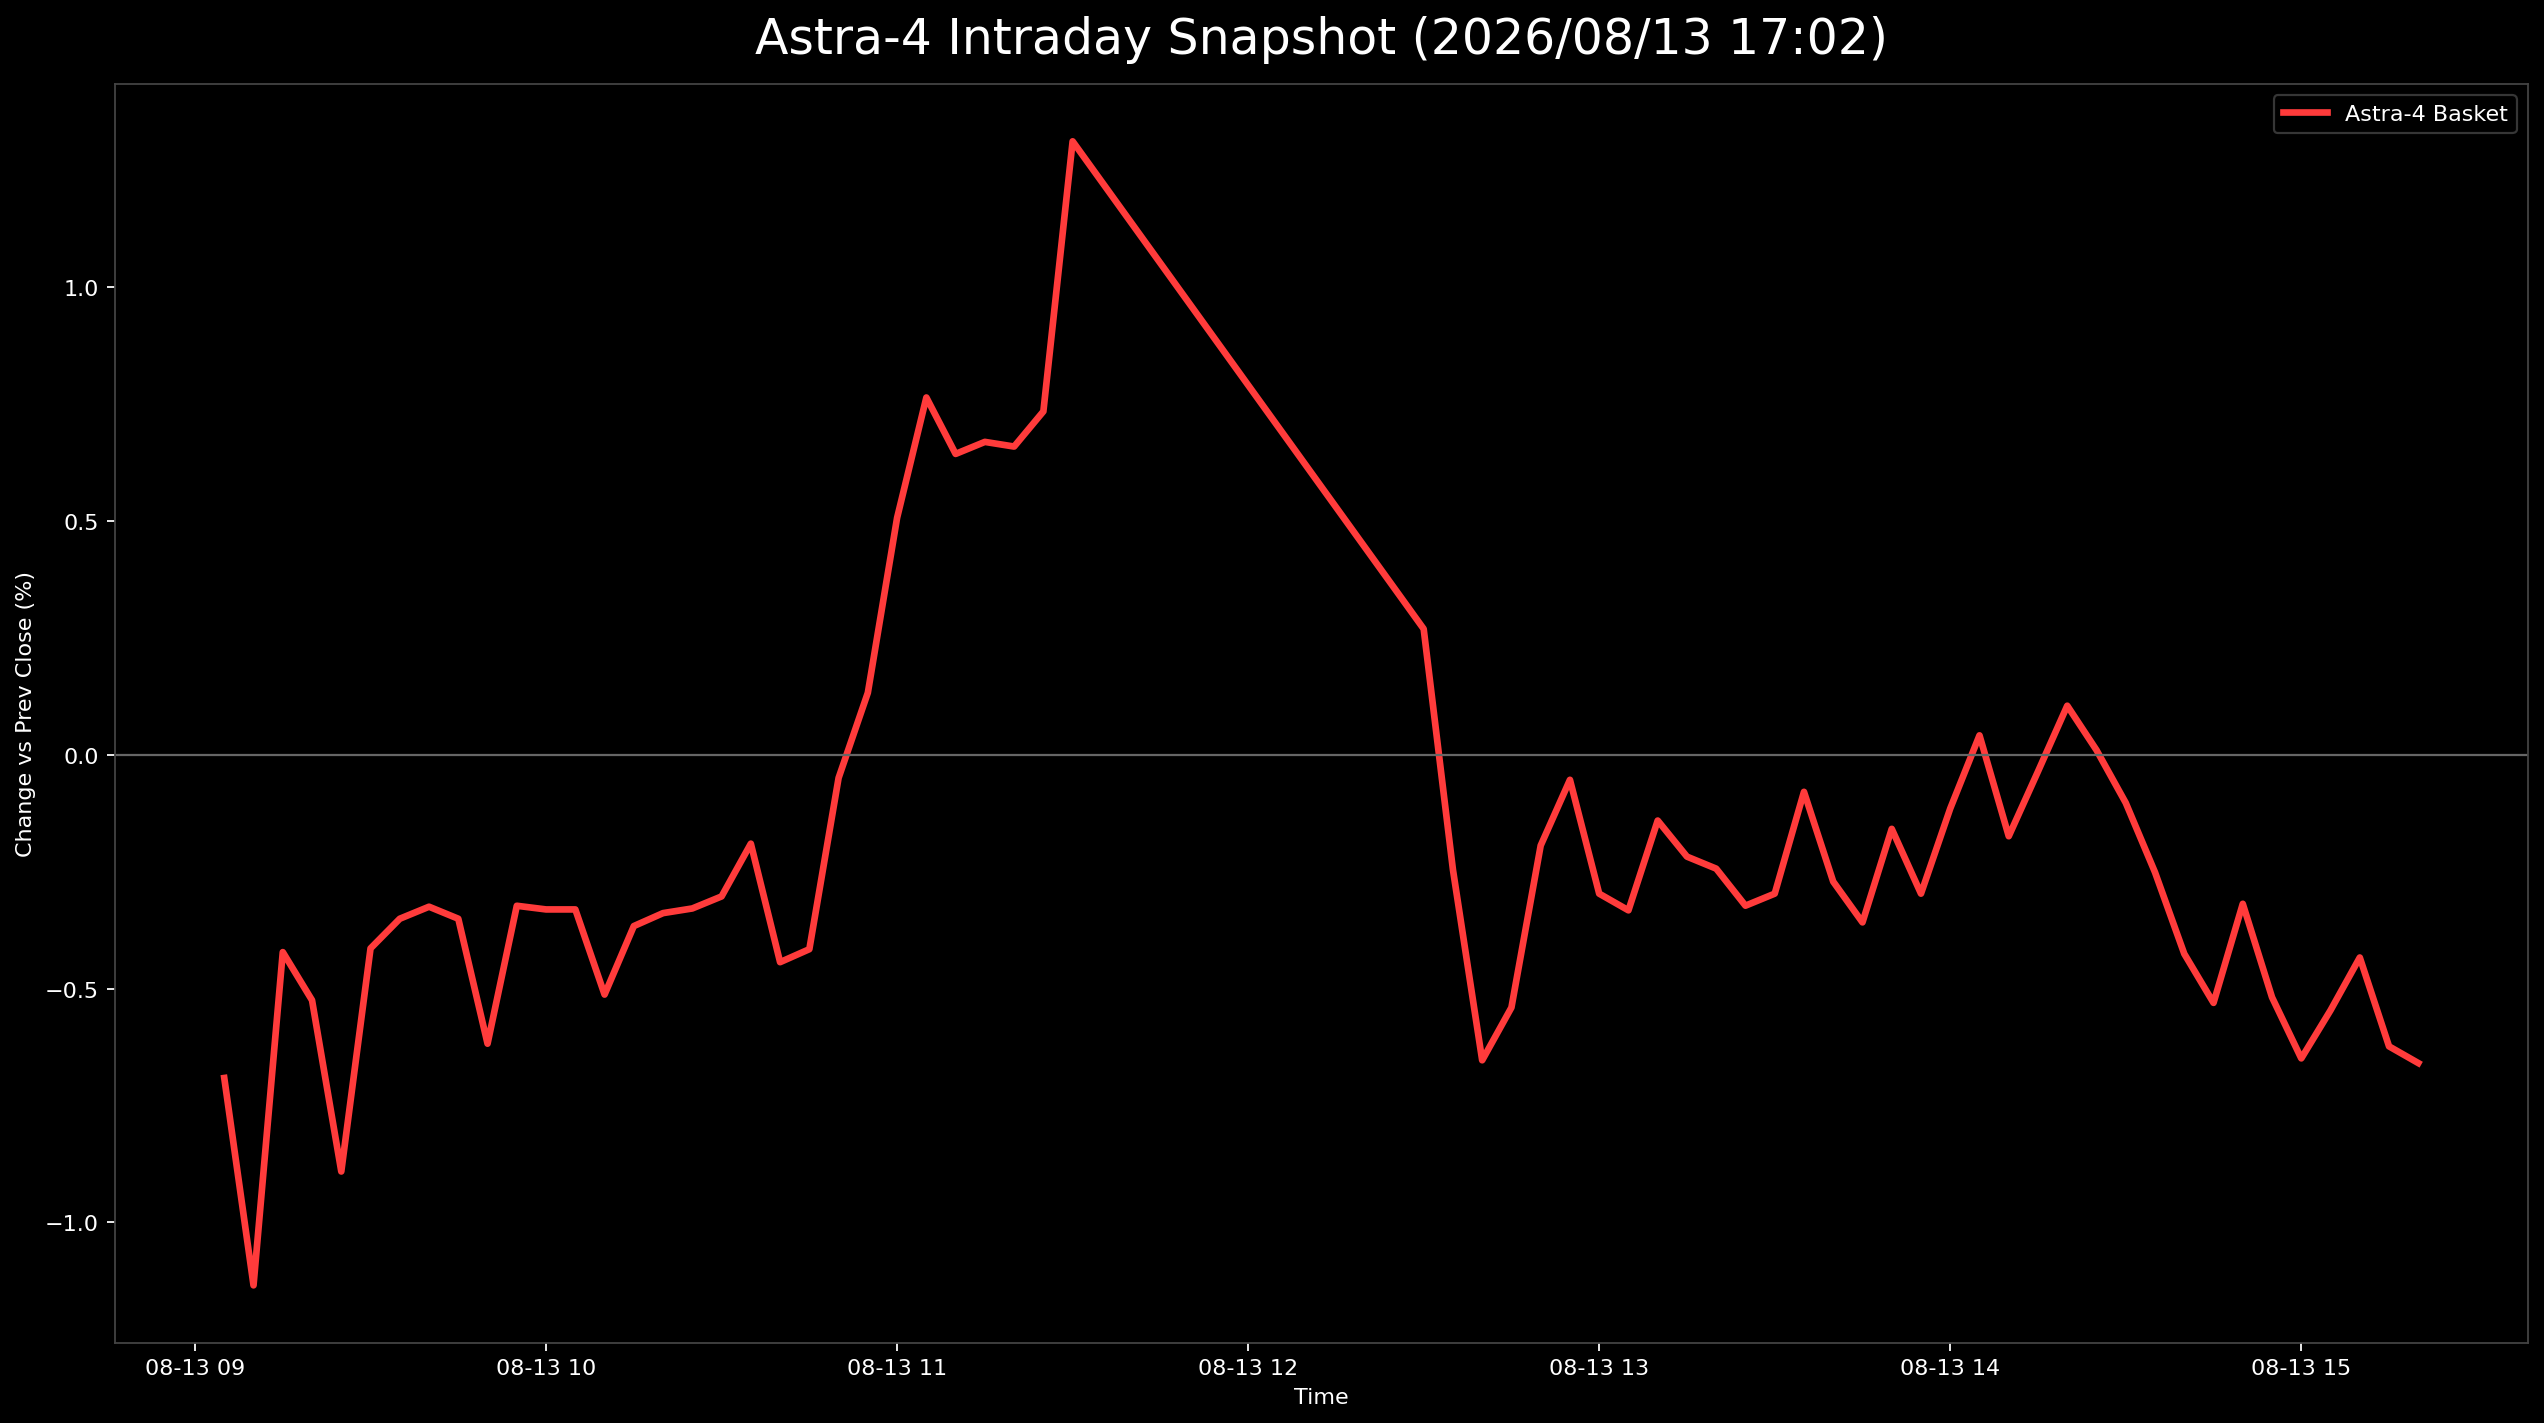

Values plotted in this chart, from the file beside it:
日時, 9348.T, 402A.T, 186A.T, Astra4_mean
2026-08-13 09:05:00+09:00, 0.0, -0.01842, -0.002315, -0.00691
2026-08-13 09:10:00+09:00, -0.002375, -0.02394, -0.007716, -0.01134
2026-08-13 09:15:00+09:00, 0.002375, -0.01657, 0.001543, -0.004219
2026-08-13 09:20:00+09:00, 0.002375, -0.01657, -0.001543, -0.005247
2026-08-13 09:25:00+09:00, 0.0, -0.0221, -0.00463, -0.00891
2026-08-13 09:30:00+09:00, 0.0, -0.01473, 0.002315, -0.004139
2026-08-13 09:35:00+09:00, 0.002375, -0.01289, 0.0, -0.003505
2026-08-13 09:40:00+09:00, 0.002375, -0.01289, 0.0007716, -0.003248
2026-08-13 09:45:00+09:00, 0.002375, -0.01289, 0.0, -0.003505
2026-08-13 09:50:00+09:00, 0.002375, -0.01473, -0.006173, -0.006177
2026-08-13 09:55:00+09:00, 0.004751, -0.01289, -0.001543, -0.003228
2026-08-13 10:00:00+09:00, 0.002375, -0.009208, -0.003086, -0.003306
2026-08-13 10:05:00+09:00, 0.002375, -0.009208, -0.003086, -0.003306
2026-08-13 10:10:00+09:00, 0.0, -0.009208, -0.006173, -0.005127
2026-08-13 10:15:00+09:00, -0.002375, -0.005525, -0.003086, -0.003662
2026-08-13 10:20:00+09:00, 0.0, -0.005525, -0.00463, -0.003385
2026-08-13 10:25:00+09:00, 0.0, -0.003683, -0.006173, -0.003285
2026-08-13 10:30:00+09:00, 0.0, -0.003683, -0.005401, -0.003028
2026-08-13 10:35:00+09:00, 0.0, -0.001842, -0.003858, -0.0019
2026-08-13 10:40:00+09:00, -0.002375, -0.005525, -0.005401, -0.004434
2026-08-13 10:45:00+09:00, 0.0, -0.005525, -0.006944, -0.004156
2026-08-13 10:50:00+09:00, 0.002375, 0.0, -0.003858, -0.0004942
2026-08-13 10:55:00+09:00, 0.0, 0.005525, -0.001543, 0.001327
2026-08-13 11:00:00+09:00, 0.004751, 0.007366, 0.003086, 0.005068
2026-08-13 11:05:00+09:00, 0.004751, 0.007366, 0.0108, 0.00764
2026-08-13 11:10:00+09:00, 0.002375, 0.009208, 0.007716, 0.006433
2026-08-13 11:15:00+09:00, 0.002375, 0.009208, 0.008488, 0.00669
2026-08-13 11:20:00+09:00, 0.002375, 0.007366, 0.01003, 0.006591
2026-08-13 11:25:00+09:00, 0.0, 0.007366, 0.01466, 0.007342
2026-08-13 11:30:00+09:00, , , 0.01312, 0.01312
2026-08-13 12:30:00+09:00, 0.002375, 0.001842, 0.003858, 0.002692
2026-08-13 12:35:00+09:00, -0.004751, -0.001842, -0.0007716, -0.002455
2026-08-13 12:40:00+09:00, -0.007126, -0.005525, -0.006944, -0.006532
2026-08-13 12:45:00+09:00, -0.007126, -0.003683, -0.005401, -0.005403
2026-08-13 12:50:00+09:00, -0.004751, -0.001842, 0.0007716, -0.00194
2026-08-13 12:55:00+09:00, -0.002375, 0.0, 0.0007716, -0.0005346
2026-08-13 13:00:00+09:00, -0.004751, -0.001842, -0.002315, -0.002969
2026-08-13 13:05:00+09:00, -0.004751, -0.003683, -0.001543, -0.003326
2026-08-13 13:10:00+09:00, -0.002375, -0.001842, 0.0, -0.001406
2026-08-13 13:15:00+09:00, -0.002375, -0.001842, -0.002315, -0.002177
2026-08-13 13:20:00+09:00, -0.002375, -0.001842, -0.003086, -0.002434
2026-08-13 13:25:00+09:00, -0.004751, -0.001842, -0.003086, -0.003226
2026-08-13 13:30:00+09:00, -0.004751, -0.001842, -0.002315, -0.002969
2026-08-13 13:35:00+09:00, -0.002375, 0.0, 0.0, -0.0007918
2026-08-13 13:40:00+09:00, -0.004751, -0.001842, -0.001543, -0.002712
2026-08-13 13:45:00+09:00, -0.004751, -0.003683, -0.002315, -0.003583
2026-08-13 13:50:00+09:00, -0.004751, 0.0, 0.0, -0.001584
2026-08-13 13:55:00+09:00, -0.004751, -0.001842, -0.002315, -0.002969
2026-08-13 14:00:00+09:00, -0.002375, -0.001842, 0.0007716, -0.001148
2026-08-13 14:05:00+09:00, -0.004751, 0.003683, 0.002315, 0.0004158
2026-08-13 14:10:00+09:00, -0.004751, 0.001842, -0.002315, -0.001741
2026-08-13 14:15:00+09:00, -0.004751, 0.003683, 0.0, -0.0003558
2026-08-13 14:20:00+09:00, -0.002375, 0.005525, 0.0, 0.00105
2026-08-13 14:25:00+09:00, -0.004751, 0.007366, -0.002315, 0.0001004
2026-08-13 14:30:00+09:00, -0.004751, 0.005525, -0.003858, -0.001028
2026-08-13 14:35:00+09:00, -0.004751, 0.001842, -0.00463, -0.002513
2026-08-13 14:40:00+09:00, -0.004751, -0.001842, -0.006173, -0.004255
2026-08-13 14:45:00+09:00, -0.007126, -0.001842, -0.006944, -0.005304
2026-08-13 14:50:00+09:00, 0.0, -0.001842, -0.007716, -0.003186
2026-08-13 14:55:00+09:00, 0.0, -0.005525, -0.01003, -0.005185
... 5 more rows
